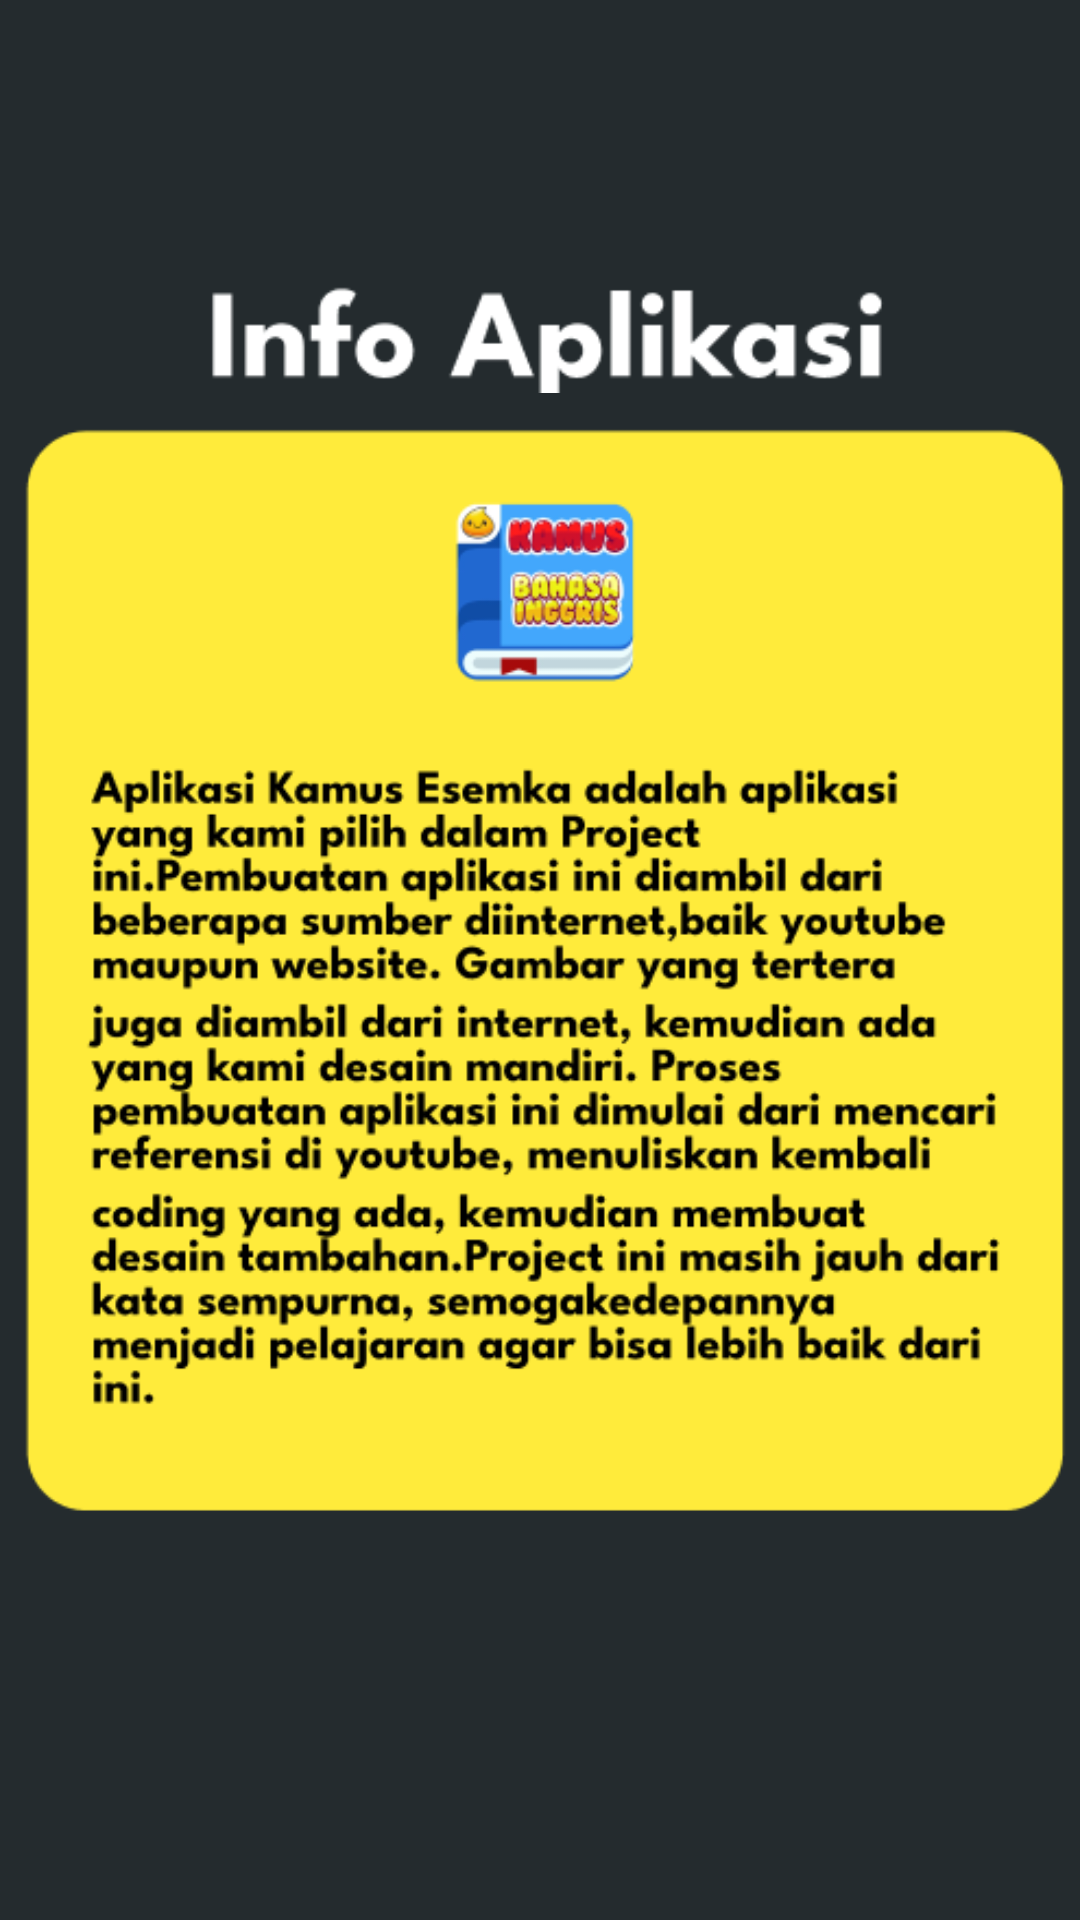

Layout XML and referenced resources for this Android screen:
<!-- AndroidManifest.xml: application theme Theme.KamusEsemka2 -->
<!-- res/layout/activity_info.xml -->
<?xml version="1.0" encoding="utf-8"?>
<RelativeLayout xmlns:android="http://schemas.android.com/apk/res/android"
    xmlns:app="http://schemas.android.com/apk/res-auto"
    xmlns:tools="http://schemas.android.com/tools"
    android:layout_width="match_parent"
    android:layout_height="match_parent"
    android:background="@color/grey"
    tools:context=".InfoActivity">

    <ImageView
        android:layout_width="360dp"
        android:layout_height="72dp"
        android:layout_centerHorizontal="true"
        android:layout_marginTop="80dp"
        android:background="@android:color/transparent"
        android:src="@drawable/infoi" />

    <ImageView
        android:layout_width="360dp"
        android:layout_height="wrap_content"
        android:layout_centerVertical="true"
        android:layout_marginTop="80dp"
        android:layout_centerHorizontal="true"
        android:background="@android:color/transparent"
        android:src="@drawable/info" />


</RelativeLayout>
<!-- resources referenced by this layout -->
<resources>
  <color name="grey">#242B2E</color>
  <!-- drawable info: png bitmap (drawable, 58405 bytes) -->
  <!-- drawable infoi: png bitmap (drawable, 3618 bytes) -->
  <style name="Theme.KamusEsemka2" parent="Base.Theme.KamusEsemka2" />
  <style name="Base.Theme.KamusEsemka2" parent="Theme.Material3.Light.NoActionBar">
          
          
      </style>
</resources>
